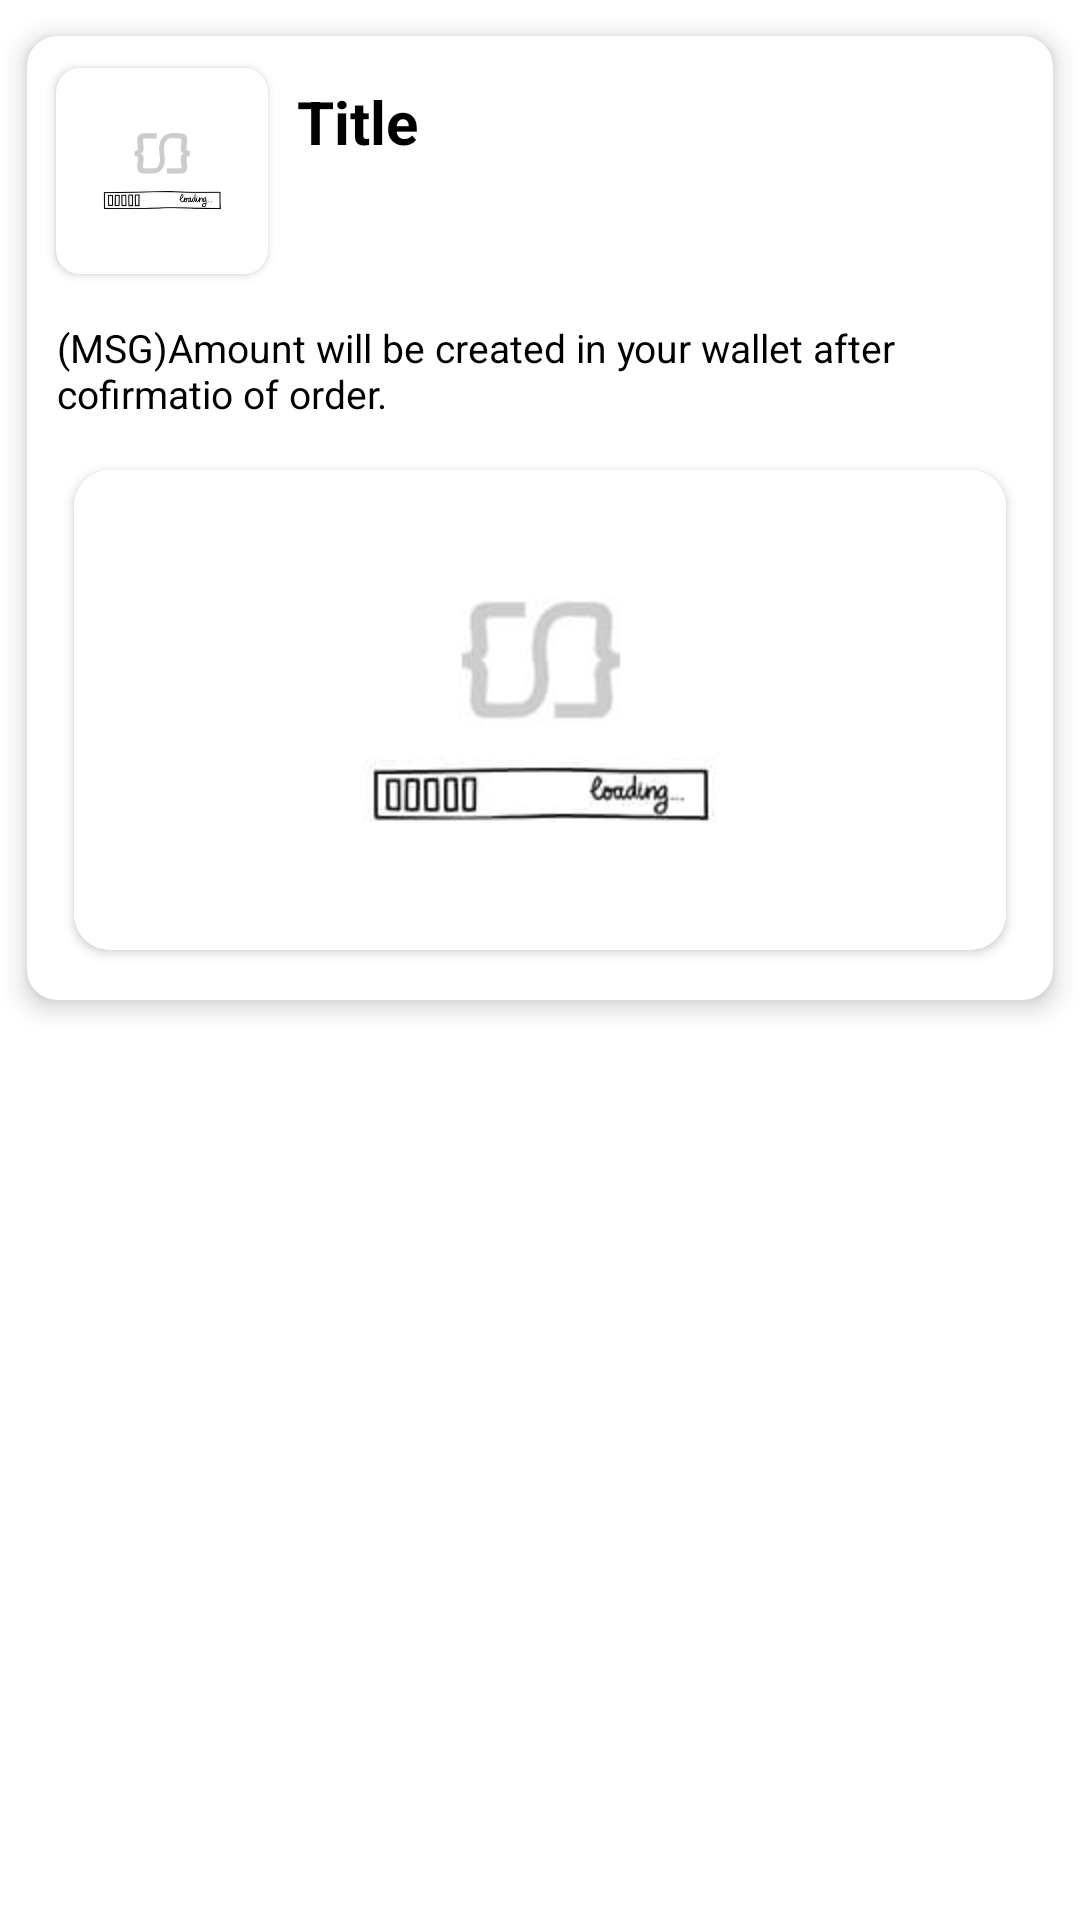

Android layout source for this screen:
<!-- AndroidManifest.xml: application theme Theme.EarnOnadmin -->
<!-- res/layout/noti_item.xml -->
<?xml version="1.0" encoding="utf-8"?>
<androidx.constraintlayout.widget.ConstraintLayout xmlns:android="http://schemas.android.com/apk/res/android"
    android:layout_width="match_parent"
    android:layout_height="wrap_content"
    xmlns:app="http://schemas.android.com/apk/res-auto">

    <LinearLayout
        android:id="@+id/ClickId"
        android:layout_width="match_parent"
        android:layout_height="wrap_content"
        android:gravity="center"
        app:layout_constraintEnd_toEndOf="parent"
        app:layout_constraintStart_toStartOf="parent"
        app:layout_constraintTop_toTopOf="parent">

        <androidx.cardview.widget.CardView
            android:layout_width="match_parent"
            android:layout_height="wrap_content"
            android:elevation="5dp"
            app:cardCornerRadius="10dp"
            app:cardElevation="5dp"
            app:cardMaxElevation="6dp"
            app:cardUseCompatPadding="true">

            <LinearLayout
                android:layout_width="match_parent"
                android:layout_height="match_parent"
                android:orientation="vertical">

                <LinearLayout
                    android:layout_width="match_parent"
                    android:layout_height="wrap_content"
                    android:orientation="vertical"
                    android:padding="5dp">

                    <LinearLayout
                        android:layout_width="match_parent"
                        android:layout_height="wrap_content"
                        android:orientation="horizontal">

                        <androidx.cardview.widget.CardView
                            android:layout_width="80dp"
                            android:layout_height="80dp"
                            app:cardBackgroundColor="@color/colorWhite"
                            app:cardCornerRadius="8dp"
                            app:cardUseCompatPadding="true">

                            <ImageView
                                android:id="@+id/LogooId"
                                android:layout_width="match_parent"
                                android:layout_height="match_parent"
                                android:src="@drawable/loading_squre" />
                        </androidx.cardview.widget.CardView>

                        <LinearLayout
                            android:layout_width="match_parent"
                            android:layout_height="match_parent"
                            android:orientation="vertical"
                            android:padding="5dp">

                            <LinearLayout
                                android:layout_width="match_parent"
                                android:layout_height="match_parent"
                                android:layout_marginTop="5dp"
                                android:orientation="vertical">

                                <TextView
                                    android:id="@+id/titleId"
                                    android:layout_width="wrap_content"
                                    android:layout_height="wrap_content"
                                    android:maxLines="1"
                                    android:text="Title"
                                    android:textColor="@color/blackColor"
                                    android:textSize="20sp"
                                    android:textStyle="bold" />

                            </LinearLayout>
                        </LinearLayout>
                    </LinearLayout>

                    <LinearLayout
                        android:layout_width="match_parent"
                        android:layout_height="wrap_content"
                        android:layout_marginTop="5dp"
                        android:orientation="vertical"
                        android:padding="5dp">

                        <TextView
                            android:id="@+id/messageId"
                            android:layout_width="wrap_content"
                            android:layout_height="wrap_content"
                            android:text="(MSG)Amount will be created in your wallet after cofirmatio of order."
                            android:textColor="@color/colorPrimaryDark"
                            android:textSize="@dimen/smallSize" />
                    </LinearLayout>
                </LinearLayout>

                <LinearLayout
                    android:id="@+id/BannerPanelId"
                    android:layout_width="match_parent"
                    android:layout_height="match_parent"
                    android:paddingLeft="10dp"
                    android:paddingRight="10dp"
                    android:paddingBottom="10dp"
                    android:visibility="visible">

                    <androidx.cardview.widget.CardView
                        android:layout_width="match_parent"
                        android:layout_height="wrap_content"
                        android:elevation="5dp"
                        app:cardCornerRadius="12dp"
                        app:cardUseCompatPadding="true">

                        <LinearLayout
                            android:layout_width="match_parent"
                            android:layout_height="wrap_content">

                            <ImageView
                                android:id="@+id/ImageId"
                                android:layout_width="match_parent"
                                android:layout_height="160dp"
                                android:scaleType="centerCrop"
                                android:src="@drawable/loading_ractangle" />
                        </LinearLayout>
                    </androidx.cardview.widget.CardView>
                </LinearLayout>
            </LinearLayout>
        </androidx.cardview.widget.CardView>
    </LinearLayout>

</androidx.constraintlayout.widget.ConstraintLayout>
<!-- resources referenced by this layout -->
<resources>
  <color name="blackColor">#000000</color>
  <color name="colorPrimaryDark">#000000</color>
  <color name="colorWhite">#ffffff</color>
  <dimen name="smallSize">13dp</dimen>
  <!-- drawable loading_ractangle: jpg bitmap (drawable-v24, 2788 bytes) -->
  <!-- drawable loading_squre: jpg bitmap (drawable, 4984 bytes) -->
  <style name="Theme.EarnOnadmin" parent="Theme.MaterialComponents.DayNight.DarkActionBar">
          
          <item name="colorPrimary">@color/purple_500</item>
          <item name="colorPrimaryVariant">@color/purple_700</item>
          <item name="colorOnPrimary">@color/white</item>
          
          <item name="colorSecondary">@color/teal_200</item>
          <item name="colorSecondaryVariant">@color/teal_700</item>
          <item name="colorOnSecondary">@color/black</item>
          
          <item name="android:statusBarColor" tools:targetApi="l">?attr/colorPrimaryVariant</item>
          
      </style>
  <color name="purple_500">#283e51</color>
  <color name="purple_700">#4b79a1</color>
  <color name="white">#FFFFFFFF</color>
  <color name="teal_200">#FF03DAC5</color>
  <color name="teal_700">#FF018786</color>
  <color name="black">#FF000000</color>
</resources>
